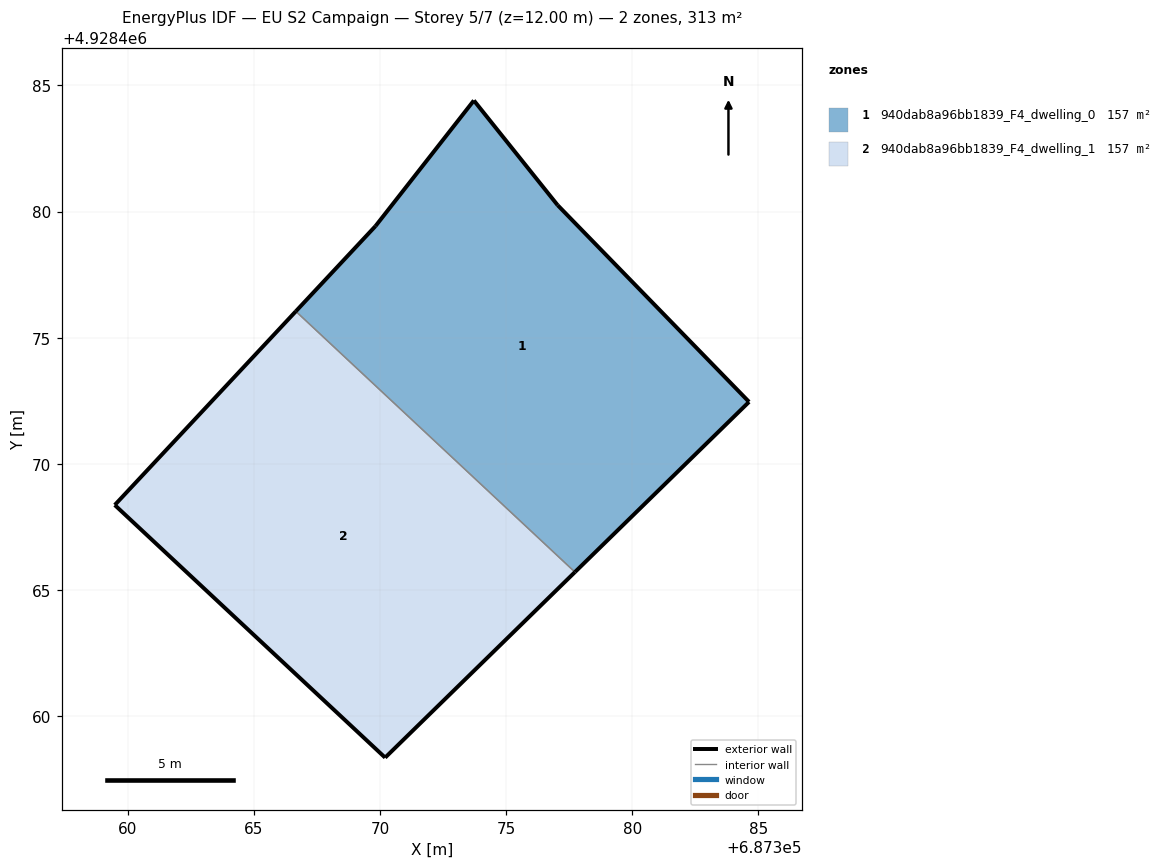
=== STOREY PLAN SPEC (per zone: floor XY polygon, exterior-wall plan segments, windows/doors) ===
zone 1: 940dab8a96bb1839_F4_dwelling_0  (156.7 m²)
  floor: (687384.63, 4928472.45) (687377.04, 4928480.25) (687373.72, 4928484.40) (687369.82, 4928479.42) (687366.66, 4928476.04) (687377.72, 4928465.71)
  exterior wall: (687377.04, 4928480.25) – (687384.63, 4928472.45)  [10.9 m]
  exterior wall: (687384.63, 4928472.45) – (687377.72, 4928465.71)  [9.7 m]
  exterior wall: (687366.66, 4928476.04) – (687369.82, 4928479.42)  [4.6 m]
  exterior wall: (687369.82, 4928479.42) – (687373.72, 4928484.40)  [6.3 m]
  exterior wall: (687373.72, 4928484.40) – (687377.04, 4928480.25)  [5.3 m]
  interior walls: 1
zone 2: 940dab8a96bb1839_F4_dwelling_1  (156.7 m²)
  floor: (687377.72, 4928465.71) (687366.66, 4928476.04) (687359.48, 4928468.37) (687370.20, 4928458.35)
  exterior wall: (687370.20, 4928458.35) – (687359.48, 4928468.37)  [14.7 m]
  exterior wall: (687359.48, 4928468.37) – (687366.66, 4928476.04)  [10.5 m]
  exterior wall: (687377.72, 4928465.71) – (687370.20, 4928458.35)  [10.5 m]
  interior walls: 1

=== DERIVED (storey summary) ===
Building: EU S2 Campaign
Storey: 5 of 7  (floor level z = 12.00 m)
Storey gross floor area: 313.4 m²
Zones on this storey: 2
  - 940dab8a96bb1839_F4_dwelling_0: floor 156.7 m²; exterior wall 36.8 m (110.4 m²); WWR 0.0%
  - 940dab8a96bb1839_F4_dwelling_1: floor 156.7 m²; exterior wall 35.7 m (107.1 m²); WWR 0.0%
Zone adjacency (shared interzone walls):
  - 940dab8a96bb1839_F4_dwelling_0 ↔ 940dab8a96bb1839_F4_dwelling_1